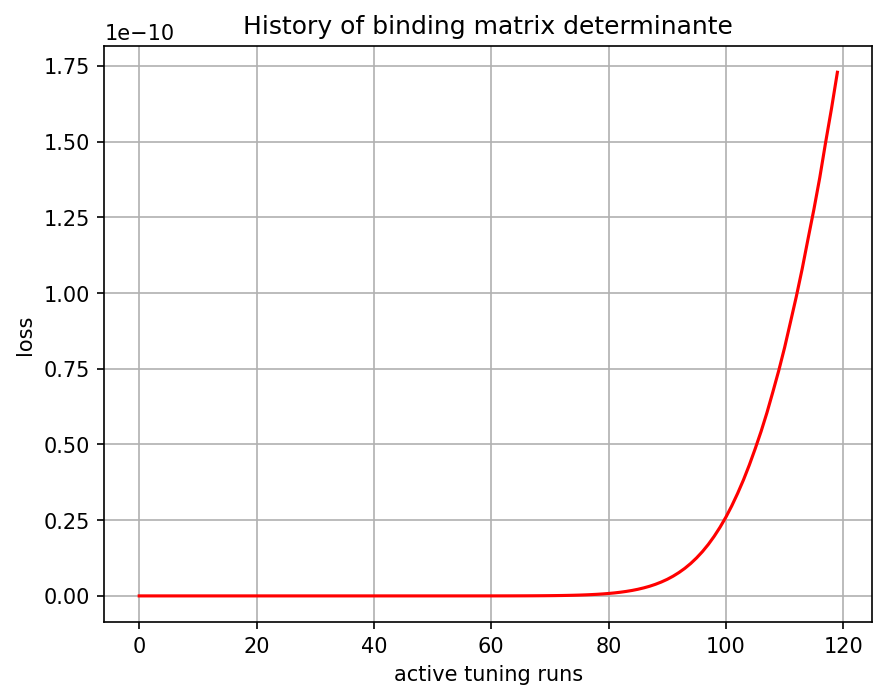

The file beside this chart, header and first rows:
, 0
0, 0.0
1, 0.0
2, 0.0
3, 0.0
4, 4e-45
5, 3.146e-42
6, 6.49401e-40
7, 6.52785e-38
8, 2.106609e-36
9, -1.9519795e-35
10, -1.7944107e-33
11, -4.5009347e-32
12, -6.2588637e-31
13, -6.7519335e-30
14, -5.531762e-29
15, -3.3585582e-28
16, -1.862262e-27
17, -8.847693e-27
18, -3.4629046e-26
19, -1.3003329e-25
20, -4.4127005e-25
21, -1.3014327e-24
22, -3.7677795e-24
23, -1.013939e-23
24, -2.4427529e-23
25, -5.845272e-23
26, -1.3203108e-22
27, -2.7100876e-22
28, -5.551974e-22
29, -1.079518e-21
30, -1.9122992e-21
31, -3.3696929e-21
32, -5.58065e-21
33, -8.22874e-21
34, -1.16602174e-20
35, -1.4138174e-20
36, -1.0668856e-20
37, 3.8230543e-21
38, 4.682279e-20
39, 1.5223579e-19
40, 3.6729774e-19
41, 7.919714e-19
42, 1.5854316e-18
43, 3.0081492e-18
44, 5.4862804e-18
45, 9.591246e-18
46, 1.6429665e-17
47, 2.7462338e-17
48, 4.4401672e-17
49, 7.11712e-17
50, 1.1200335e-16
51, 1.7146643e-16
52, 2.6161465e-16
53, 3.9320834e-16
54, 5.7643027e-16
55, 8.448979e-16
56, 1.2227419e-15
57, 1.7295355e-15
58, 2.4514269e-15
59, 3.4366592e-15
... 60 more rows
